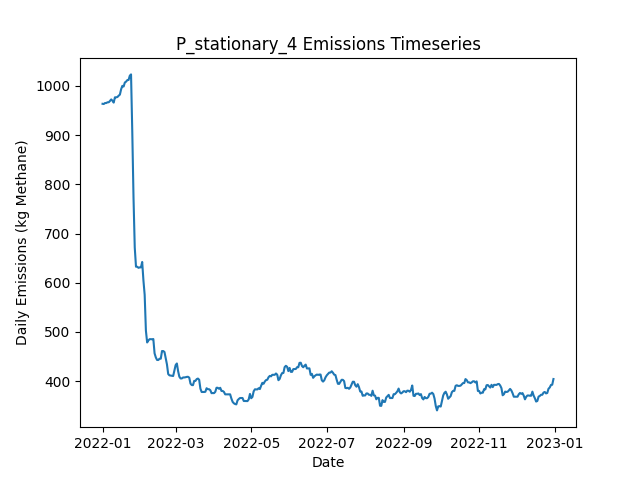

Values plotted in this chart, from the file beside it:
Date, Daily Emissions (Kg Methane), Daily Mitigable Emissions (Kg Methane), Daily Non-Mitigable Emissions (Kg Methan…, Daily Cost ($), Active Leaks, New Leaks, Leaks Repaired, Leaks Naturally Repaired, Leaks Tagged, Daily Repair Cost ($), Daily Natural Repair Cost ($), stationary_mdl_high Deployment Cost ($), stationary_mdl_high Sites flagged for Fo…, stationary_mdl_high Leaks tagged for rep…, stationary_mdl_high Sites Visited, stationary_mdl_high Travel Time (Minutes…, stationary_mdl_high Survey Time (Minutes…, OGI_FU_mdl_high Deployment Cost ($), OGI_FU_mdl_high Sites flagged for Follow…, OGI_FU_mdl_high Leaks tagged for repair, OGI_FU_mdl_high Sites Visited, OGI_FU_mdl_high Travel Time (Minutes), OGI_FU_mdl_high Survey Time (Minutes)
2022-01-01, 963.6, 659.6, 304, 6030, 371, 371, 0, 0, 0.00000, 0.00000, 0.00000, 6030, 0, , 10, 0, 0, 0.00000, , 0, 0, 0, 0
2022-01-02, 963.1, 659.2, 304, 30, 370, 0, 0, 1, 0.00000, 0.00000, 200, 30, 0, , 10, 0, 0, 0.00000, , 0, 0, 0, 0
2022-01-03, 965.2, 661.9, 303.3, 30, 370, 1, 0, 0, 0.00000, 0.00000, 0.00000, 30, 0, , 10, 0, 0, 0.00000, , 0, 0, 0, 0
2022-01-04, 965.2, 661.9, 303.3, 30, 370, 0, 0, 0, 0.00000, 0.00000, 0.00000, 30, 0, , 10, 0, 0, 0.00000, , 0, 0, 0, 0
2022-01-05, 966.7, 661.4, 305.3, 30, 370, 1, 0, 1, 0.00000, 0.00000, 200, 30, 0, , 10, 0, 0, 0.00000, , 0, 0, 0, 0
2022-01-06, 966.7, 661.4, 305.3, 30, 370, 0, 0, 0, 0.00000, 0.00000, 0.00000, 30, 0, , 10, 0, 0, 0.00000, , 0, 0, 0, 0
2022-01-07, 969.4, 664.1, 305.3, 30, 371, 1, 0, 0, 0.00000, 0.00000, 0.00000, 30, 0, , 10, 0, 0, 0.00000, , 0, 0, 0, 0
2022-01-08, 972.5, 667, 305.5, 30, 374, 3, 0, 0, 0.00000, 0.00000, 0.00000, 30, 0, , 10, 0, 0, 0.00000, , 0, 0, 0, 0
2022-01-09, 969.8, 664.3, 305.5, 30, 373, 0, 0, 1, 0.00000, 0.00000, 200, 30, 0, , 10, 0, 0, 0.00000, , 0, 0, 0, 0
2022-01-10, 966, 660.5, 305.5, 1030, 373, 1, 0, 1, 40, 0.00000, 200, 30, 10, , 10, 0, 0, 1000, , 40, 3, 120, 360
2022-01-11, 976.7, 671.9, 304.8, 1030, 375, 3, 0, 0, 41, 0.00000, 0.00000, 30, 0, , 10, 0, 0, 1000, , 41, 3, 120, 360
2022-01-12, 976.7, 671.9, 304.8, 1030, 375, 0, 0, 0, 34, 0.00000, 0.00000, 30, 0, , 10, 0, 0, 1000, , 34, 3, 120, 360
2022-01-13, 977.4, 670.6, 306.8, 530, 377, 3, 0, 1, 13, 0.00000, 200, 30, 0, , 10, 0, 0, 500, , 13, 1, 30, 120
2022-01-14, 980, 673.3, 306.8, 30, 378, 1, 0, 0, 0.00000, 0.00000, 0.00000, 30, 0, , 10, 0, 0, 0.00000, , 0, 0, 0, 0
2022-01-15, 982.2, 673.3, 309, 30, 380, 2, 0, 0, 0.00000, 0.00000, 0.00000, 30, 0, , 10, 0, 0, 0.00000, , 0, 0, 0, 0
2022-01-16, 993.2, 675.9, 317.3, 30, 382, 2, 0, 0, 0.00000, 0.00000, 0.00000, 30, 0, , 10, 0, 0, 0.00000, , 0, 0, 0, 0
2022-01-17, 1000, 682.9, 317.3, 30, 385, 3, 0, 0, 0.00000, 0.00000, 0.00000, 30, 0, , 10, 0, 0, 0.00000, , 0, 0, 0, 0
2022-01-18, 998.6, 681.3, 317.3, 30, 384, 1, 0, 2, 0.00000, 0.00000, 400, 30, 0, , 10, 0, 0, 0.00000, , 0, 0, 0, 0
2022-01-19, 1007, 681.3, 325.5, 1030, 385, 1, 0, 0, 50, 0.00000, 0.00000, 30, 10, , 10, 0, 0, 1000, , 50, 3, 120, 360
2022-01-20, 1009, 683.1, 325.5, 1030, 387, 2, 0, 0, 48, 0.00000, 0.00000, 30, 0, , 10, 0, 0, 1000, , 48, 3, 120, 360
2022-01-21, 1012, 686.2, 325.5, 1030, 389, 2, 0, 0, 42, 0.00000, 0.00000, 30, 0, , 10, 0, 0, 1000, , 42, 3, 120, 360
2022-01-22, 1012, 686.4, 325.5, 530, 389, 1, 0, 1, 12, 0.00000, 200, 30, 0, , 10, 0, 0, 500, , 12, 1, 30, 120
2022-01-23, 1021, 695.2, 325.5, 30, 391, 2, 0, 0, 0.00000, 0.00000, 0.00000, 30, 0, , 10, 0, 0, 0.00000, , 0, 0, 0, 0
2022-01-24, 1023, 695.2, 328.2, 30, 393, 2, 0, 0, 0.00000, 0.00000, 0.00000, 30, 0, , 10, 0, 0, 0.00000, , 0, 0, 0, 0
2022-01-25, 906.9, 578.1, 328.8, 7630, 356, 2, 38, 1, 0.00000, 7600, 200, 30, 0, , 10, 0, 0, 0.00000, , 0, 0, 0, 0
2022-01-26, 772.8, 444, 328.8, 7630, 319, 1, 38, 0, 0.00000, 7600, 0.00000, 30, 0, , 10, 0, 0, 0.00000, , 0, 0, 0, 0
2022-01-27, 671.4, 342.5, 328.8, 6030, 290, 1, 30, 0, 0.00000, 6000, 0.00000, 30, 0, , 10, 0, 0, 0.00000, , 0, 0, 0, 0
2022-01-28, 632.5, 303.7, 328.8, 3430, 278, 0, 12, 0, 30, 2400, 0.00000, 30, 10, , 10, 0, 0, 1000, , 30, 3, 120, 360
2022-01-29, 632.5, 303.7, 328.8, 1030, 278, 0, 0, 0, 20, 0.00000, 0.00000, 30, 0, , 10, 0, 0, 1000, , 20, 3, 120, 360
2022-01-30, 630.3, 309.7, 320.6, 1030, 278, 1, 0, 0, 21, 0.00000, 0.00000, 30, 0, , 10, 0, 0, 1000, , 21, 3, 120, 360
2022-01-31, 631.2, 309.7, 321.5, 530, 280, 2, 0, 0, 11, 0.00000, 0.00000, 30, 0, , 10, 0, 0, 500, , 11, 1, 30, 120
2022-02-01, 631.2, 309.7, 321.5, 30, 280, 0, 0, 0, 0.00000, 0.00000, 0.00000, 30, 0, , 10, 0, 0, 0.00000, , 0, 0, 0, 0
2022-02-02, 642.1, 320.6, 321.5, 30, 282, 2, 0, 0, 0.00000, 0.00000, 0.00000, 30, 0, , 10, 0, 0, 0.00000, , 0, 0, 0, 0
2022-02-03, 604.8, 283.3, 321.5, 4030, 264, 2, 20, 0, 0.00000, 4000, 0.00000, 30, 0, , 10, 0, 0, 0.00000, , 0, 0, 0, 0
2022-02-04, 575.5, 245.8, 329.7, 4230, 246, 3, 21, 0, 0.00000, 4200, 0.00000, 30, 0, , 10, 0, 0, 0.00000, , 0, 0, 0, 0
2022-02-05, 502.7, 172.9, 329.7, 5030, 222, 1, 25, 0, 0.00000, 5000, 0.00000, 30, 0, , 10, 0, 0, 0.00000, , 0, 0, 0, 0
2022-02-06, 478.6, 150.8, 327.8, 2630, 215, 2, 8, 0, 23, 1600, 0.00000, 30, 10, , 10, 0, 0, 1000, , 23, 3, 120, 360
2022-02-07, 482.7, 156.2, 326.5, 1030, 217, 3, 0, 0, 15, 0.00000, 0.00000, 30, 0, , 10, 0, 0, 1000, , 15, 3, 120, 360
2022-02-08, 485.3, 158.9, 326.5, 1030, 218, 1, 0, 0, 19, 0.00000, 0.00000, 30, 0, , 10, 0, 0, 1000, , 19, 3, 120, 360
2022-02-09, 485.1, 158.9, 326.2, 530, 217, 0, 0, 0, 6, 0.00000, 0.00000, 30, 0, , 10, 0, 0, 500, , 6, 1, 30, 120
2022-02-10, 485.1, 158.9, 326.2, 30, 217, 0, 0, 0, 0.00000, 0.00000, 0.00000, 30, 0, , 10, 0, 0, 0.00000, , 0, 0, 0, 0
2022-02-11, 485.6, 159.3, 326.2, 30, 219, 2, 0, 0, 0.00000, 0.00000, 0.00000, 30, 0, , 10, 0, 0, 0.00000, , 0, 0, 0, 0
2022-02-12, 456.5, 130.7, 325.8, 2630, 205, 0, 13, 0, 0.00000, 2600, 0.00000, 30, 0, , 10, 0, 0, 0.00000, , 0, 0, 0, 0
2022-02-13, 448.2, 122.5, 325.8, 830, 202, 1, 4, 0, 0.00000, 800, 0.00000, 30, 0, , 10, 0, 0, 0.00000, , 0, 0, 0, 0
2022-02-14, 443.1, 117.3, 325.8, 830, 200, 2, 4, 0, 0.00000, 800, 0.00000, 30, 0, , 10, 0, 0, 0.00000, , 0, 0, 0, 0
2022-02-15, 442.9, 117.1, 325.8, 1430, 199, 1, 2, 0, 12, 400, 0.00000, 30, 10, , 10, 0, 0, 1000, , 12, 3, 120, 360
2022-02-16, 445.6, 119.8, 325.8, 1030, 200, 1, 0, 0, 16, 0.00000, 0.00000, 30, 0, , 10, 0, 0, 1000, , 16, 3, 120, 360
2022-02-17, 445.6, 120, 325.6, 1030, 200, 1, 0, 0, 15, 0.00000, 0.00000, 30, 0, , 10, 0, 0, 1000, , 15, 3, 120, 360
2022-02-18, 461.2, 125.4, 335.8, 530, 204, 4, 0, 0, 7, 0.00000, 0.00000, 30, 0, , 10, 0, 0, 500, , 7, 1, 30, 120
2022-02-19, 461.2, 125.4, 335.8, 30, 204, 0, 0, 0, 0.00000, 0.00000, 0.00000, 30, 0, , 10, 0, 0, 0.00000, , 0, 0, 0, 0
2022-02-20, 459.2, 125.4, 333.8, 30, 203, 0, 0, 0, 0.00000, 0.00000, 0.00000, 30, 0, , 10, 0, 0, 0.00000, , 0, 0, 0, 0
2022-02-21, 446, 112.4, 333.6, 1630, 193, 0, 8, 1, 0.00000, 1600, 200, 30, 0, , 10, 0, 0, 0.00000, , 0, 0, 0, 0
2022-02-22, 433.9, 98.32, 335.6, 1230, 189, 2, 6, 0, 0.00000, 1200, 0.00000, 30, 0, , 10, 0, 0, 0.00000, , 0, 0, 0, 0
2022-02-23, 414.5, 78.65, 335.8, 1230, 186, 3, 6, 0, 0.00000, 1200, 0.00000, 30, 0, , 10, 0, 0, 0.00000, , 0, 0, 0, 0
2022-02-24, 411.8, 75.97, 335.8, 1230, 185, 0, 1, 0, 10, 200, 0.00000, 30, 10, , 10, 0, 0, 1000, , 10, 3, 120, 360
2022-02-25, 411.3, 75.97, 335.4, 1030, 184, 0, 0, 0, 15, 0.00000, 0.00000, 30, 0, , 10, 0, 0, 1000, , 15, 3, 120, 360
2022-02-26, 410.9, 75.97, 334.9, 1030, 183, 0, 0, 0, 18, 0.00000, 0.00000, 30, 0, , 10, 0, 0, 1000, , 18, 3, 120, 360
2022-02-27, 410.4, 75.97, 334.5, 530, 182, 0, 0, 0, 5, 0.00000, 0.00000, 30, 0, , 10, 0, 0, 500, , 5, 1, 30, 120
2022-02-28, 421.4, 78.65, 342.7, 30, 184, 2, 0, 0, 0.00000, 0.00000, 0.00000, 30, 0, , 10, 0, 0, 0.00000, , 0, 0, 0, 0
2022-03-01, 432.5, 78.65, 353.9, 30, 187, 3, 0, 0, 0.00000, 0.00000, 0.00000, 30, 0, , 10, 0, 0, 0.00000, , 0, 0, 0, 0
... 305 more rows
